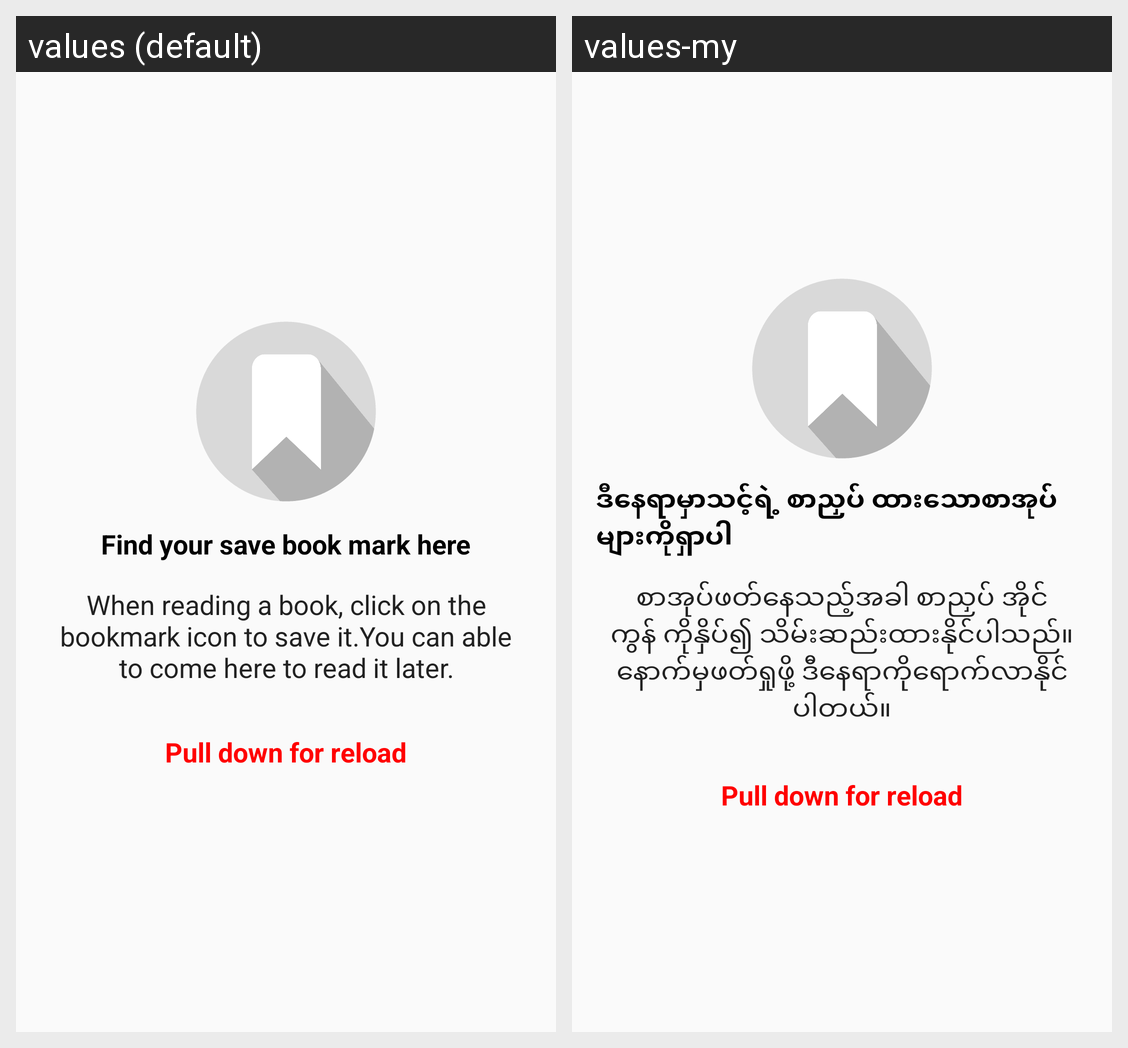

Strings drawn on this Android screen and how each of the app's shown locales translates them:
Android screen res/layout/fragment_book_mark.xml rendered under 2 locales, left to right: values (default), values-my. Device: Nexus 5 (rendered at 1080×1920; each locale shown at half size, 540×960, under a caption strip naming it); theme AppTheme.NoActionBarFullScreen.
Strings drawn on this screen, with the default value and each locale's value (text and hints the layout hard-codes, and strings that could not be matched under every locale, appear in the picture but are not listed):

notice_book_mark
  values: Find your save book mark here
  values-my: ဒီနေရာမှာသင့်ရဲ့ စာညှပ် ထားသောစာအုပ်များကိုရှာပါ

notice_book_mark_second
  values: When reading a book, click on the bookmark icon to save it.You can able to come here to read it later.
  values-my: စာအုပ်ဖတ်နေသည့်အခါ စာညှပ် အိုင်ကွန် ကိုနှိပ်၍ သိမ်းဆည်းထားနိုင်ပါသည်။ နောက်မှဖတ်ရှုဖို့ ဒီနေရာကိုရောက်လာနိုင်ပါတယ်။

text_force_refresh
  values: Pull down for reload
  values-my: Pull down for reload  [not translated; the default value is used]
